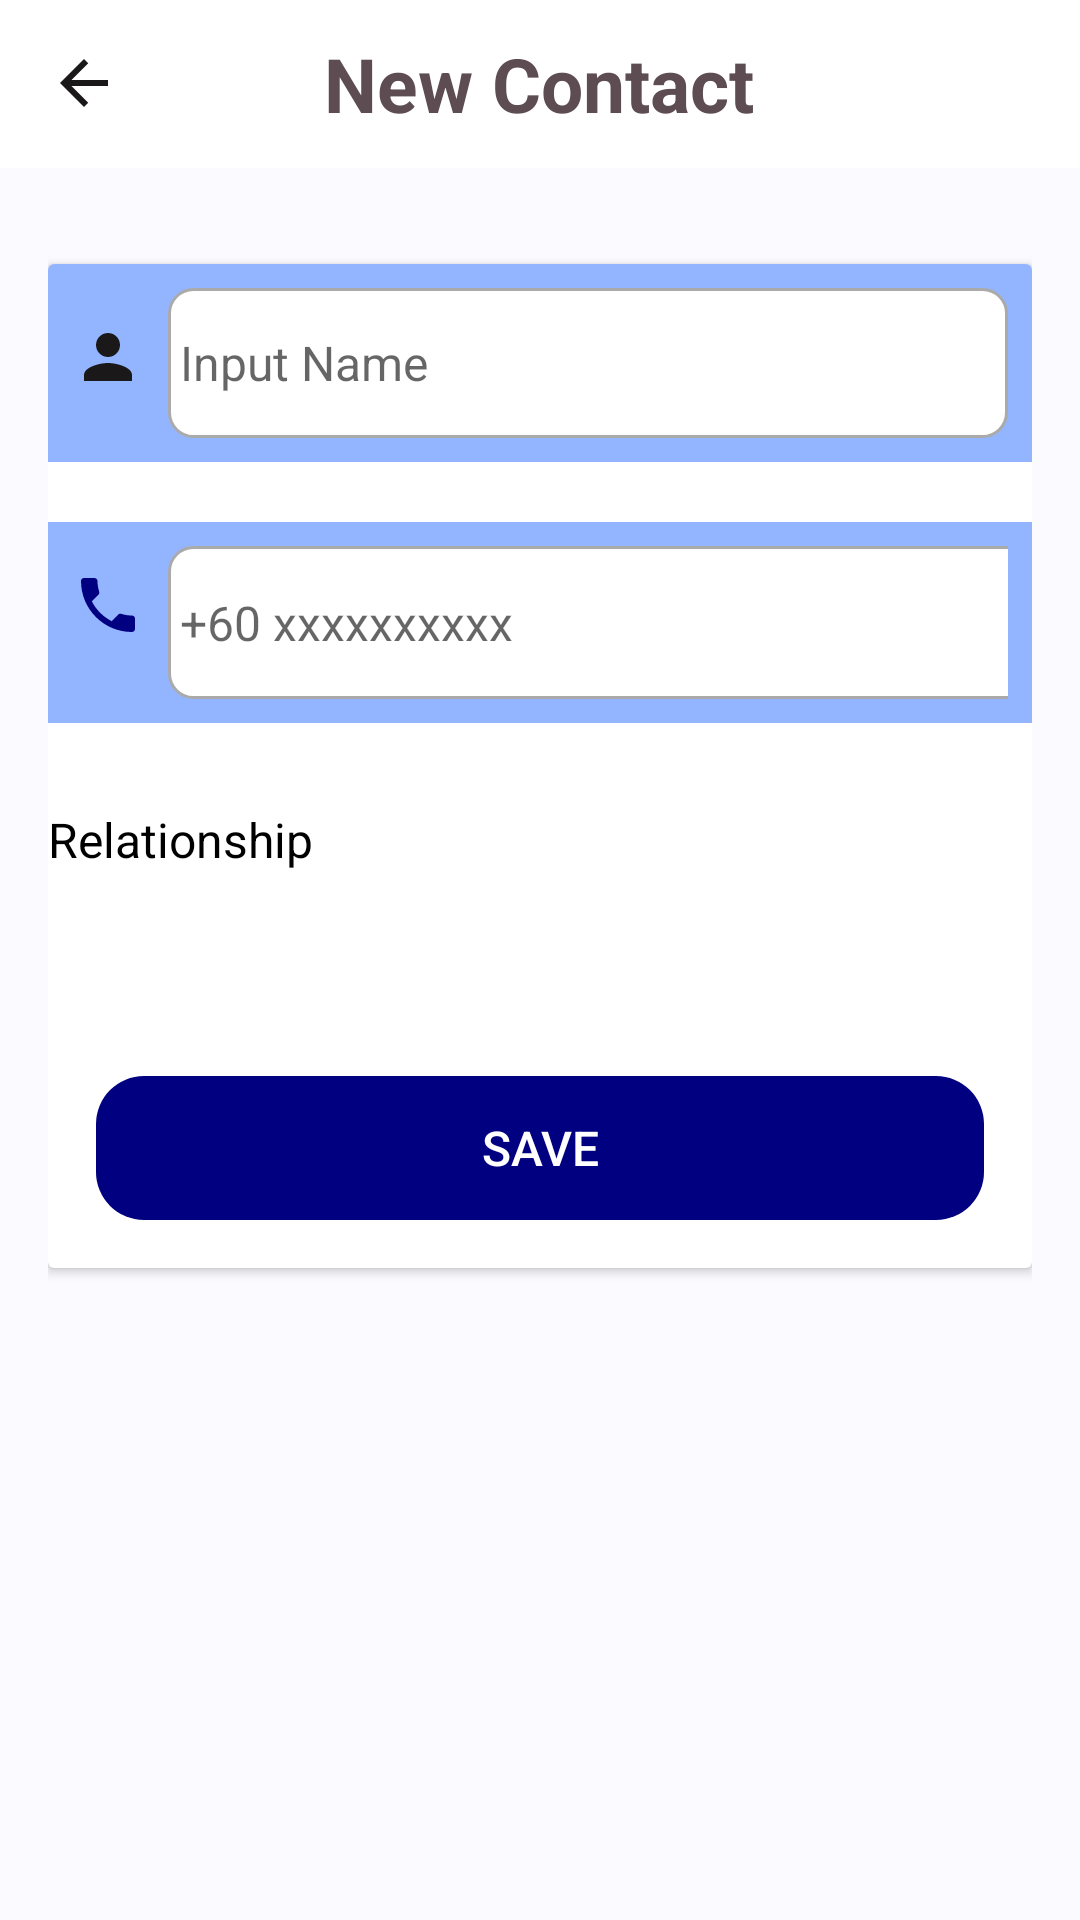

Here is an Android app screen rendered from its layout file. Give the layout XML and the strings, colors and styles it references.
<!-- AndroidManifest.xml: application theme Theme.ScannerAllerPro -->
<!-- res/layout/fragment_add_contact.xml -->
<LinearLayout
    xmlns:android="http://schemas.android.com/apk/res/android"
    android:layout_width="match_parent"
    android:layout_height="match_parent"
    android:orientation="vertical"
    android:background="@color/light_gray">

    <include layout="@layout/toolbar_new_contact" />

    <ScrollView
        android:layout_width="match_parent"
        android:layout_height="0dp"
        android:layout_weight="1"
        android:padding="16dp">

        <androidx.cardview.widget.CardView
            android:layout_width="match_parent"
            android:layout_height="wrap_content"
            android:background="@color/white"
            android:layout_marginTop="16dp"
            android:layout_marginBottom="16dp"
            android:padding="16dp">

            <LinearLayout
                android:id="@+id/contactForm"
                android:layout_width="match_parent"
                android:layout_height="match_parent"
                android:orientation="vertical">

                
                <LinearLayout
                    android:layout_width="match_parent"
                    android:layout_height="wrap_content"
                    android:layout_marginBottom="20dp"
                    android:background="@color/softblue"
                    android:orientation="horizontal"
                    android:padding="8dp">

                    <ImageView
                        android:layout_width="wrap_content"
                        android:layout_height="46dp"
                        android:src="@drawable/baseline_person_24" />

                    <EditText
                        android:id="@+id/edtContactName"
                        android:layout_width="match_parent"
                        android:layout_height="50dp"
                        android:layout_marginStart="8dp"
                        android:background="@drawable/edit_text_background"
                        android:hint=" Input Name"
                        android:textColor="@color/black"
                        android:textSize="16sp" />
                </LinearLayout>

                <LinearLayout
                    android:layout_width="match_parent"
                    android:layout_height="wrap_content"
                    android:layout_marginBottom="20dp"
                    android:background="@color/softblue"
                    android:orientation="horizontal"
                    android:padding="8dp">

                    <ImageView
                        android:layout_width="wrap_content"
                        android:layout_height="39dp"
                        android:src="@drawable/baseline_phone_24" />

                    <EditText
                        android:id="@+id/edtPhone"
                        android:layout_width="332dp"
                        android:layout_height="51dp"
                        android:layout_marginStart="8dp"
                        android:background="@drawable/edit_text_background"
                        android:hint=" +60 xxxxxxxxxx"
                        android:inputType="phone"
                        android:textColor="@color/black"
                        android:textSize="16sp" />
                </LinearLayout>

                
                <TextView
                    android:id="@+id/txtChooseRelationship"
                    android:layout_width="wrap_content"
                    android:layout_height="wrap_content"
                    android:layout_marginTop="8dp"
                    android:text="Relationship"
                    android:textColor="@color/black"
                    android:textSize="16sp" />

                <Spinner
                    android:id="@+id/relationship_options"
                    android:layout_width="match_parent"
                    android:layout_height="52dp"
                    android:background="@drawable/spinner_background"
                    android:padding="8dp"
                    android:popupBackground="@color/softblue" />

                
                <Button
                    android:id="@+id/button_save"
                    android:layout_width="match_parent"
                    android:layout_height="wrap_content"
                    android:layout_margin="16dp"
                    android:background="@drawable/rounded_button"
                    android:backgroundTint="@color/blue1"
                    android:padding="12dp"
                    android:text="Save"
                    android:textColor="#FFFFFF"
                    android:textSize="16sp" />
            </LinearLayout>
        </androidx.cardview.widget.CardView>
    </ScrollView>
</LinearLayout>
<!-- res/layout/toolbar_new_contact.xml (included above) -->
<androidx.appcompat.widget.Toolbar xmlns:android="http://schemas.android.com/apk/res/android"
    android:id="@+id/toolbarAddContact"
    android:layout_width="match_parent"
    android:layout_height="wrap_content"
    android:background="@color/white">

    <LinearLayout
        android:layout_width="match_parent"
        android:layout_height="wrap_content"
        android:orientation="horizontal"
        android:gravity="center_vertical">

        
        <ImageButton
            android:id="@+id/backArrow"
            android:layout_width="wrap_content"
            android:layout_height="wrap_content"
            android:background="@drawable/button_background"
            android:src="@drawable/baseline_arrow_back_24"
            android:contentDescription="Back"
            android:layout_marginEnd="8dp" /> 

        
        <TextView
            android:id="@+id/titleADD"
            android:layout_width="1dp"
            android:layout_height="wrap_content"
            android:text="New Contact"
            android:layout_marginLeft="60dp"
            android:textSize="25sp"
            android:textStyle="bold"
            android:textColor="#5D4D53"
            android:layout_weight="1"
            android:layout_gravity="center" />


    </LinearLayout>

</androidx.appcompat.widget.Toolbar>
<!-- resources referenced by this layout -->
<resources>
  <color name="black">#FF000000</color>
  <color name="blue1">#000080</color>
  <color name="light_gray">#FAFAFF</color>
  <color name="softblue">#93b5ff</color>
  <color name="white">#FFFFFFFF</color>
  <!-- drawable baseline_arrow_back_24 (drawable) -->
  <vector xmlns:android="http://schemas.android.com/apk/res/android" android:autoMirrored="true" android:height="24dp" android:tint="#1A1818" android:viewportHeight="24" android:viewportWidth="24" android:width="24dp">
        
      <path android:fillColor="@android:color/white" android:pathData="M20,11H7.83l5.59,-5.59L12,4l-8,8 8,8 1.41,-1.41L7.83,13H20v-2z"/>
      
  </vector>
  <!-- drawable baseline_person_24 (drawable) -->
  <vector xmlns:android="http://schemas.android.com/apk/res/android" android:height="24dp" android:tint="#1A1818" android:viewportHeight="24" android:viewportWidth="24" android:width="24dp">
        
      <path android:fillColor="@android:color/white" android:pathData="M12,12c2.21,0 4,-1.79 4,-4s-1.79,-4 -4,-4 -4,1.79 -4,4 1.79,4 4,4zM12,14c-2.67,0 -8,1.34 -8,4v2h16v-2c0,-2.66 -5.33,-4 -8,-4z"/>
      
  </vector>
  <!-- drawable baseline_phone_24 (drawable) -->
  <vector xmlns:android="http://schemas.android.com/apk/res/android" android:height="24dp" android:tint="#000080" android:viewportHeight="24" android:viewportWidth="24" android:width="24dp">
        
      <path android:fillColor="@android:color/white" android:pathData="M6.62,10.79c1.44,2.83 3.76,5.14 6.59,6.59l2.2,-2.2c0.27,-0.27 0.67,-0.36 1.02,-0.24 1.12,0.37 2.33,0.57 3.57,0.57 0.55,0 1,0.45 1,1V20c0,0.55 -0.45,1 -1,1 -9.39,0 -17,-7.61 -17,-17 0,-0.55 0.45,-1 1,-1h3.5c0.55,0 1,0.45 1,1 0,1.25 0.2,2.45 0.57,3.57 0.11,0.35 0.03,0.74 -0.25,1.02l-2.2,2.2z"/>
      
  </vector>
  <!-- drawable edit_text_background (drawable) -->
  <?xml version="1.0" encoding="utf-8"?>
  <shape xmlns:android="http://schemas.android.com/apk/res/android"
      android:shape="rectangle">
      <solid android:color="@android:color/white"/>
      <corners android:radius="8dp"/>
      <stroke
          android:width="1dp"
          android:color="@color/gray"/>
  </shape>
  <!-- drawable rounded_button (drawable) -->
  <shape xmlns:android="http://schemas.android.com/apk/res/android">
      <corners android:radius="16dp" /> 
      <padding android:left="12dp"
          android:right="12dp"
          android:top="8dp"
          android:bottom="8dp"/>
  </shape>
  <style name="Theme.ScannerAllerPro" parent="Base.Theme.ScannerAllerPro" />
  <color name="gray">#AAAAAA</color>
  <style name="Base.Theme.ScannerAllerPro" parent="Theme.MaterialComponents.DayNight.NoActionBar">
          <item name="colorPrimary">@color/blue1</item>
          <item name="colorPrimaryVariant">@color/black</item>
          <item name="colorOnPrimary">@color/white</item>
          <item name="colorSecondary">@color/black</item>
          <item name="colorOnSecondary">@color/white</item>
      </style>
</resources>
